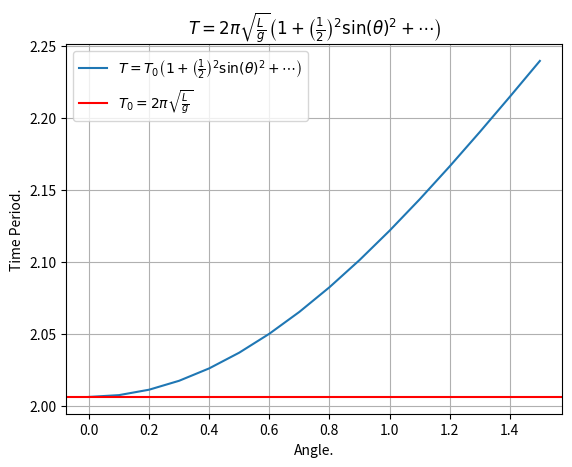

Write Python code to recreate this figure.
import numpy as np
from matplotlib import pyplot as plt

L = 1                                                         #length of pendulum string.  [m]
g = 9.80665                                                   #gravitational acceleration. [m/sq.s]
t = np.arange(0, (1/2)*(np.pi), 0.1)                          #angle. [radians]
T0 = 2 * np.pi * np.sqrt(L/g)                                 #time period due to small angle of swing.
T = 2 * np.pi * np.sqrt(L/g) * (1+ (1/2)**2*np.sin(t/2)**2)   #time period due to very large angle of swing.
plt.plot(t, T, label = r'$T = T_{0}\left(1 + \left(\frac{1}{2}\right)^{2}\mathrm{sin}(\theta)^{2} + \cdots \right)$')
plt.axhline(T0, color = 'r', label = r'$T_{0} = 2\pi \sqrt{ \frac{L}{g} }$') #plot constant lines (y = k).
plt.xlabel("Angle.")
plt.ylabel("Time Period.")
plt.grid()
plt.title(r'$T = 2\pi \sqrt{ \frac{L}{g} }\left(1 + \left(\frac{1}{2}\right)^{2}\mathrm{sin}(\theta)^{2} + \cdots \right)$')
plt.legend()
plt.savefig("pendulum.png")
plt.show()
